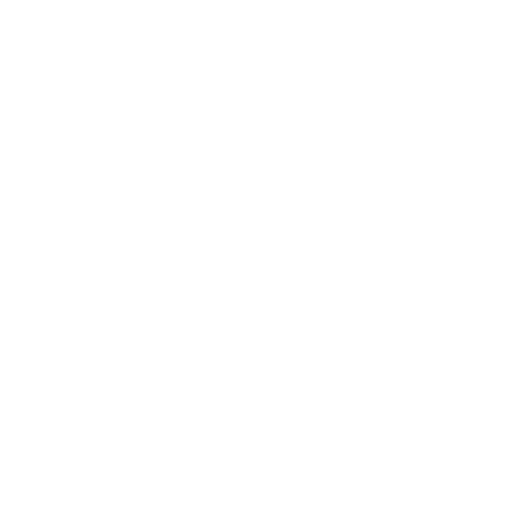
t = 0.00 s
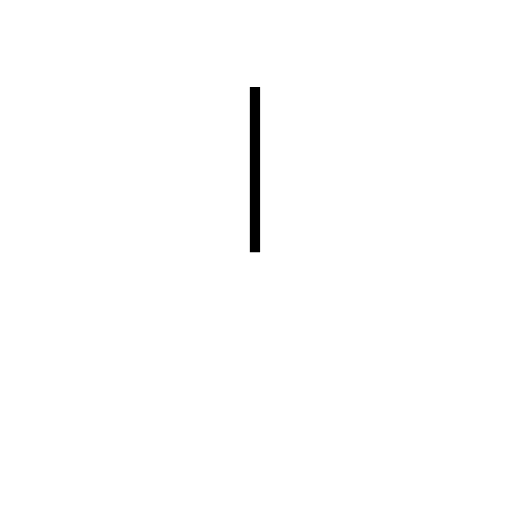
t = 0.48 s
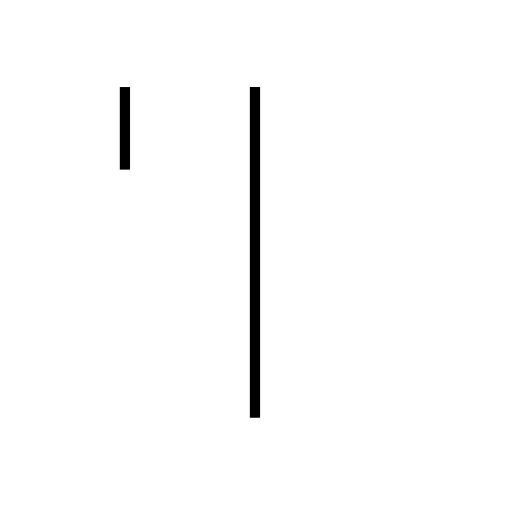
t = 1.21 s
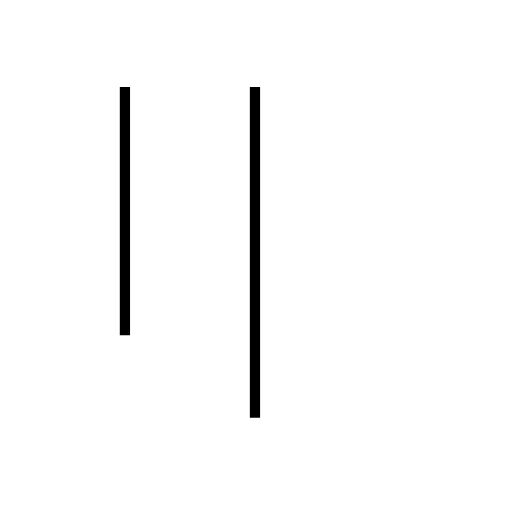
t = 1.70 s
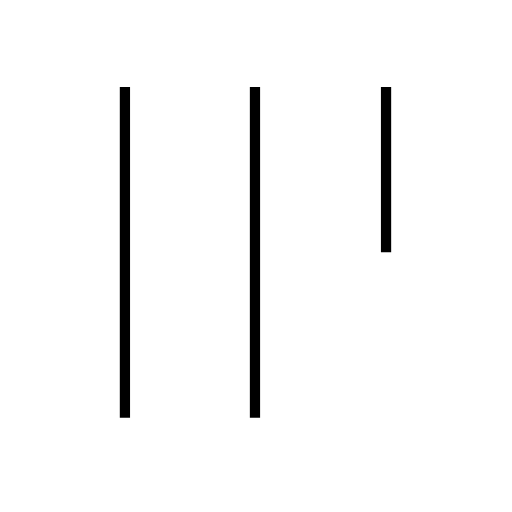
t = 2.42 s
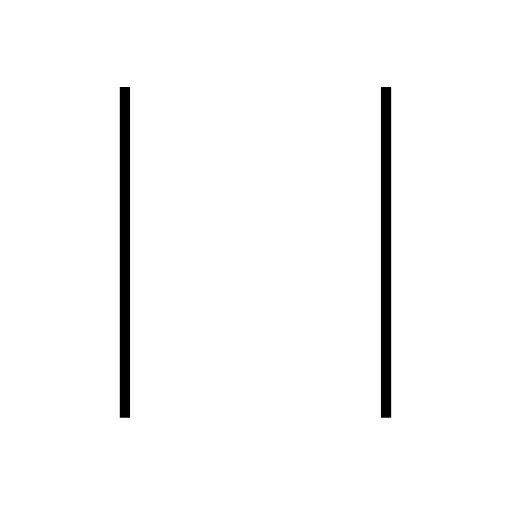
t = 2.91 s

The animated SVG that drew these frames (rendered in a browser with its animation timeline set to each time). Animation: 3 SMIL elements (animate=3); one cycle of 2.91 s.

<?xml version='1.0' encoding='utf-8'?>
<svg viewBox="0.0 -6.0 50.0 50.0" version="1.1" xmlns="http://www.w3.org/2000/svg"><rect x="-1000" y="-1000" width="2000" height="2000" stroke="white" fill="white" /><g style="fill:none;stroke:#000000;stroke-width:1"><path d="M 24.9 -35.5 L 24.9 -3.2 " transform="translate(0.0 38.0)" stroke-dasharray="32.3" stroke-dashoffset="32.3"><animate attributeName="stroke-dashoffset" from="32.3" to="0" dur="0.9689999999999999s" begin="0s; anim_end.end" fill="freeze" id="anim0" /></path><path d="M 12.2 -35.5 L 12.2 -3.2 " transform="translate(0.0 38.0)" stroke-dasharray="32.3" stroke-dashoffset="32.3"><animate attributeName="stroke-dashoffset" from="32.3" to="0" dur="0.9689999999999999s" begin="anim0.end" fill="freeze" id="anim1" /></path><path d="M 37.7 -35.5 L 37.7 -3.2" transform="translate(0.0 38.0)" stroke-dasharray="32.3" stroke-dashoffset="32.3"><animate attributeName="stroke-dashoffset" from="32.3" to="0" dur="0.9689999999999999s" begin="anim1.end" fill="freeze" id="anim_end" /></path></g></svg>
